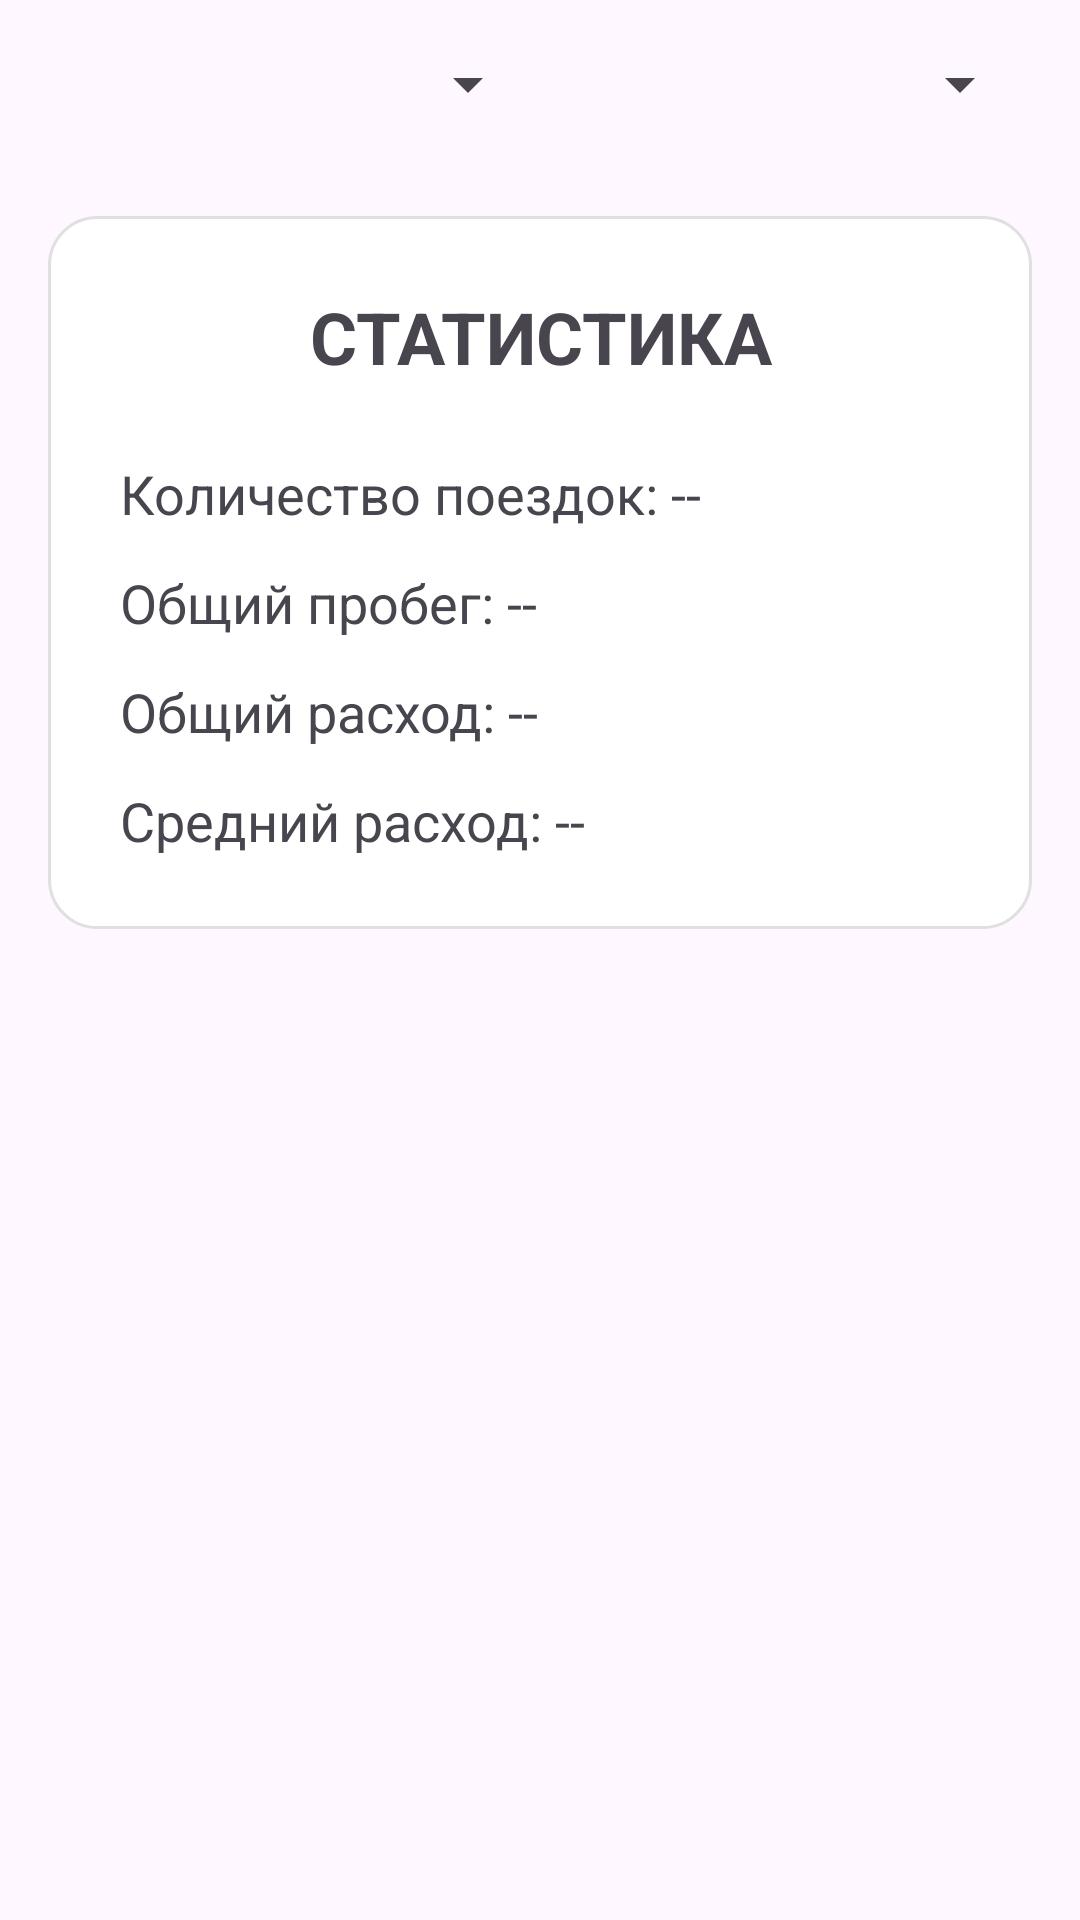

Android layout source for this screen:
<!-- AndroidManifest.xml: application theme Theme.TripLogger -->
<!-- res/layout/fragment_statistics.xml -->
<?xml version="1.0" encoding="utf-8"?>
<LinearLayout xmlns:android="http://schemas.android.com/apk/res/android"
    android:layout_width="match_parent"
    android:layout_height="match_parent"
    android:orientation="vertical"
    android:padding="16dp">

    <LinearLayout
        android:layout_width="match_parent"
        android:layout_height="wrap_content"
        android:orientation="horizontal">
        
        <Spinner
            android:id="@+id/yearSpinner"
            android:layout_width="0dp"
            android:layout_height="wrap_content"
            android:layout_weight="1" />
        
        <Spinner
            android:id="@+id/monthSpinner"
            android:layout_width="0dp"
            android:layout_height="wrap_content"
            android:layout_weight="1" />
    </LinearLayout>

    <LinearLayout
        android:layout_width="match_parent"
        android:layout_height="wrap_content"
        android:orientation="vertical"
        android:layout_marginTop="32dp"
        android:background="@drawable/stat_card_background"
        android:padding="24dp">

        <TextView
            android:layout_width="match_parent"
            android:layout_height="wrap_content"
            android:text="СТАТИСТИКА"
            android:textSize="24sp"
            android:textStyle="bold"
            android:gravity="center"
            android:layout_marginBottom="24dp" />

        <TextView
            android:id="@+id/tripCountText"
            android:layout_width="match_parent"
            android:layout_height="wrap_content"
            android:text="Количество поездок: --"
            android:textSize="18sp"
            android:layout_marginBottom="12dp" />

        <TextView
            android:id="@+id/totalDistanceText"
            android:layout_width="match_parent"
            android:layout_height="wrap_content"
            android:text="Общий пробег: --"
            android:textSize="18sp"
            android:layout_marginBottom="12dp" />

        <TextView
            android:id="@+id/totalFuelText"
            android:layout_width="match_parent"
            android:layout_height="wrap_content"
            android:text="Общий расход: --"
            android:textSize="18sp"
            android:layout_marginBottom="12dp" />

        <TextView
            android:id="@+id/avgConsumptionText"
            android:layout_width="match_parent"
            android:layout_height="wrap_content"
            android:text="Средний расход: --"
            android:textSize="18sp" />
    </LinearLayout>
</LinearLayout>
<!-- resources referenced by this layout -->
<resources>
  <!-- drawable stat_card_background (drawable) -->
  <?xml version="1.0" encoding="utf-8"?>
  <shape xmlns:android="http://schemas.android.com/apk/res/android"
      android:shape="rectangle">
      <solid android:color="@android:color/white" />
      <corners android:radius="16dp" />
      <stroke android:color="#E0E0E0" android:width="1dp" />
  </shape>
  <style name="Theme.TripLogger" parent="Theme.Material3.Light.NoActionBar">
          <item name="colorPrimary">#2196F3</item>
          <item name="colorPrimaryVariant">#1976D2</item>
          <item name="colorOnPrimary">@android:color/white</item>
          <item name="colorSecondary">#FF9800</item>
          <item name="colorOnSecondary">@android:color/white</item>
      </style>
</resources>
